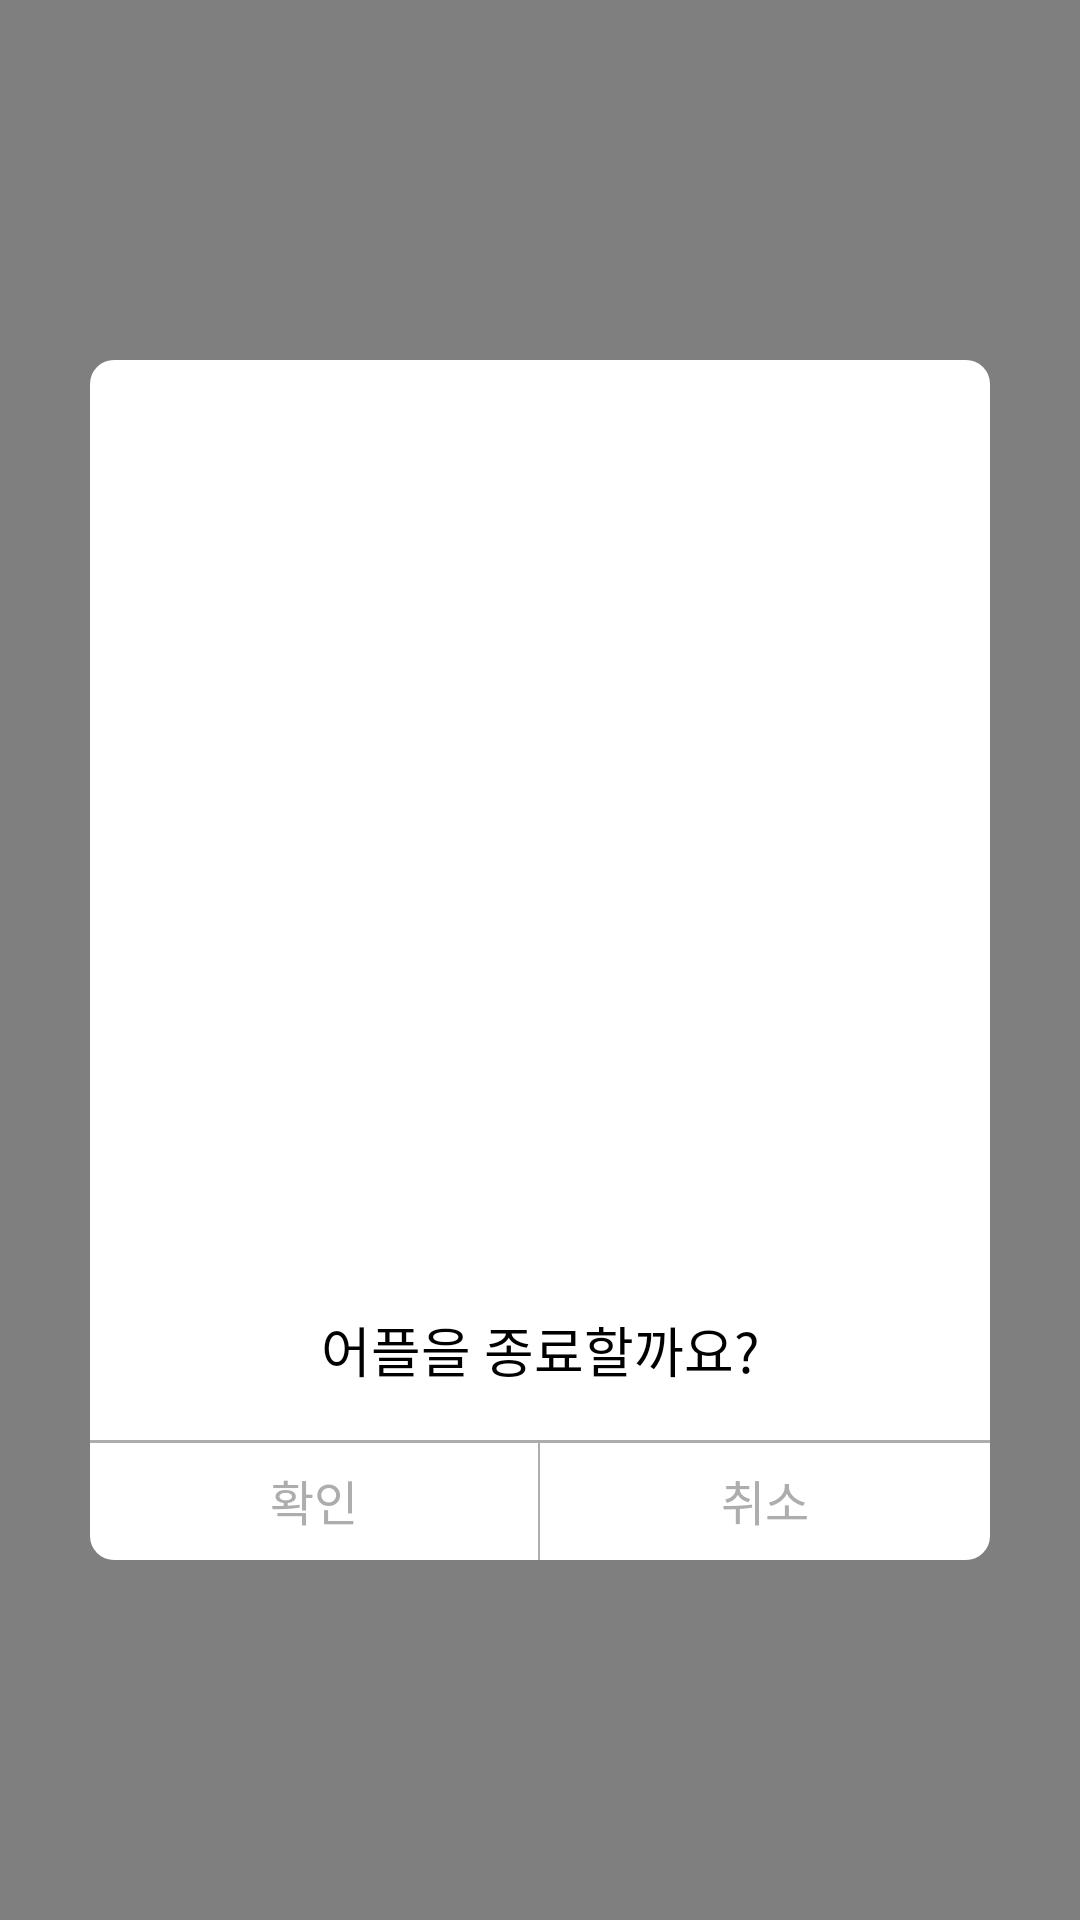

Write the Android layout XML for this screen, with the resource values it uses.
<!-- AndroidManifest.xml: application theme AppThemeSolid -->
<!-- res/layout/dialog_exit.xml -->
<?xml version="1.0" encoding="utf-8"?>
<RelativeLayout xmlns:android="http://schemas.android.com/apk/res/android"
    android:layout_width="match_parent"
    android:layout_height="match_parent"
    android:background="@color/color_80000000">

    <RelativeLayout
        android:layout_width="300dp"
        android:layout_height="400dp"
        android:layout_centerInParent="true"
        android:background="@drawable/xml_bg_edit"
        >

        <LinearLayout
            android:id="@+id/llAdview"
            android:layout_width="wrap_content"
            android:layout_height="300dp"
            android:gravity="center"
            android:orientation="vertical">
        </LinearLayout>

        <TextView
            android:layout_width="match_parent"
            android:layout_height="60dp"
            android:layout_above="@+id/rl_exit_end"
            android:gravity="center"
            android:text="@string/exit_notice"
            android:textColor="@color/color_black"
            android:textSize="18dp" />

        <RelativeLayout
            android:id="@+id/rl_exit_end"
            android:layout_width="match_parent"
            android:layout_height="40dp"
            android:layout_alignParentBottom="true">

            <View
                android:layout_width="match_parent"
                android:layout_height="1dp"
                android:background="@color/color_adadad" />


            <LinearLayout
                android:layout_width="match_parent"
                android:layout_height="match_parent"
                android:weightSum="401">

                <TextView
                    android:id="@+id/tv_exit_confirm"
                    android:layout_width="0dp"
                    android:layout_height="match_parent"
                    android:layout_weight="200"
                    android:gravity="center"
                    android:text="@string/exit_confirm"
                    android:textColor="@color/color_adadad"
                    android:textSize="16dp" />

                <View
                    android:layout_width="0dp"
                    android:layout_height="match_parent"
                    android:layout_weight="1"
                    android:background="@color/color_adadad" />

                <TextView
                    android:id="@+id/tv_exit_cancel"
                    android:layout_width="0dp"
                    android:layout_height="match_parent"
                    android:layout_weight="200"
                    android:gravity="center"
                    android:text="@string/exit_cancel"
                    android:textColor="@color/color_adadad"
                    android:textSize="16dp" />
            </LinearLayout>


        </RelativeLayout>
    </RelativeLayout>
</RelativeLayout>
<!-- resources referenced by this layout -->
<resources>
  <color name="color_80000000">#80000000</color>
  <color name="color_adadad">#adadad</color>
  <color name="color_black">#000000</color>
  <!-- drawable xml_bg_edit (drawable-hdpi) -->
  <?xml version="1.0" encoding="utf-8"?>
  <shape xmlns:android="http://schemas.android.com/apk/res/android"
      android:shape="rectangle">
  
      <corners
          android:radius="8dp"/>
  
      <solid
          android:color="@android:color/white"/>
  
  </shape>
  <string name="exit_cancel">취소</string>
  <string name="exit_confirm">확인</string>
  <string name="exit_notice">어플을 종료할까요?</string>
  <style name="AppThemeSolid" parent="AppBaseTheme">
          <item name="colorPrimary">@color/colorPrimary</item>
          <item name="colorPrimaryDark">@color/colorPrimaryDark</item>
          <item name="colorAccent">@color/colorAccent</item>
          <item name="android:windowBackground">@color/windowBackground</item>
          <item name="android:textColorHint">@color/white</item>
          <item name="colorControlNormal">@color/white</item>
          <item name="colorControlActivated">@color/white</item>
          <item name="colorControlHighlight">@color/white</item>
          <item name="android:textColorPrimary">@android:color/white</item>
          <item name="windowActionBar">false</item>
          <item name="windowNoTitle">true</item>
          <item name="android:windowActionBarOverlay">true</item>
      </style>
  <style name="AppBaseTheme" parent="@style/Theme.AppCompat.Light">
      </style>
  <color name="colorPrimary">#1E1E1E</color>
  <color name="colorPrimaryDark">#1E1E1E</color>
  <color name="colorAccent">#000000</color>
  <color name="windowBackground">#FFFFFF</color>
  <color name="white">#ffffffff</color>
</resources>
